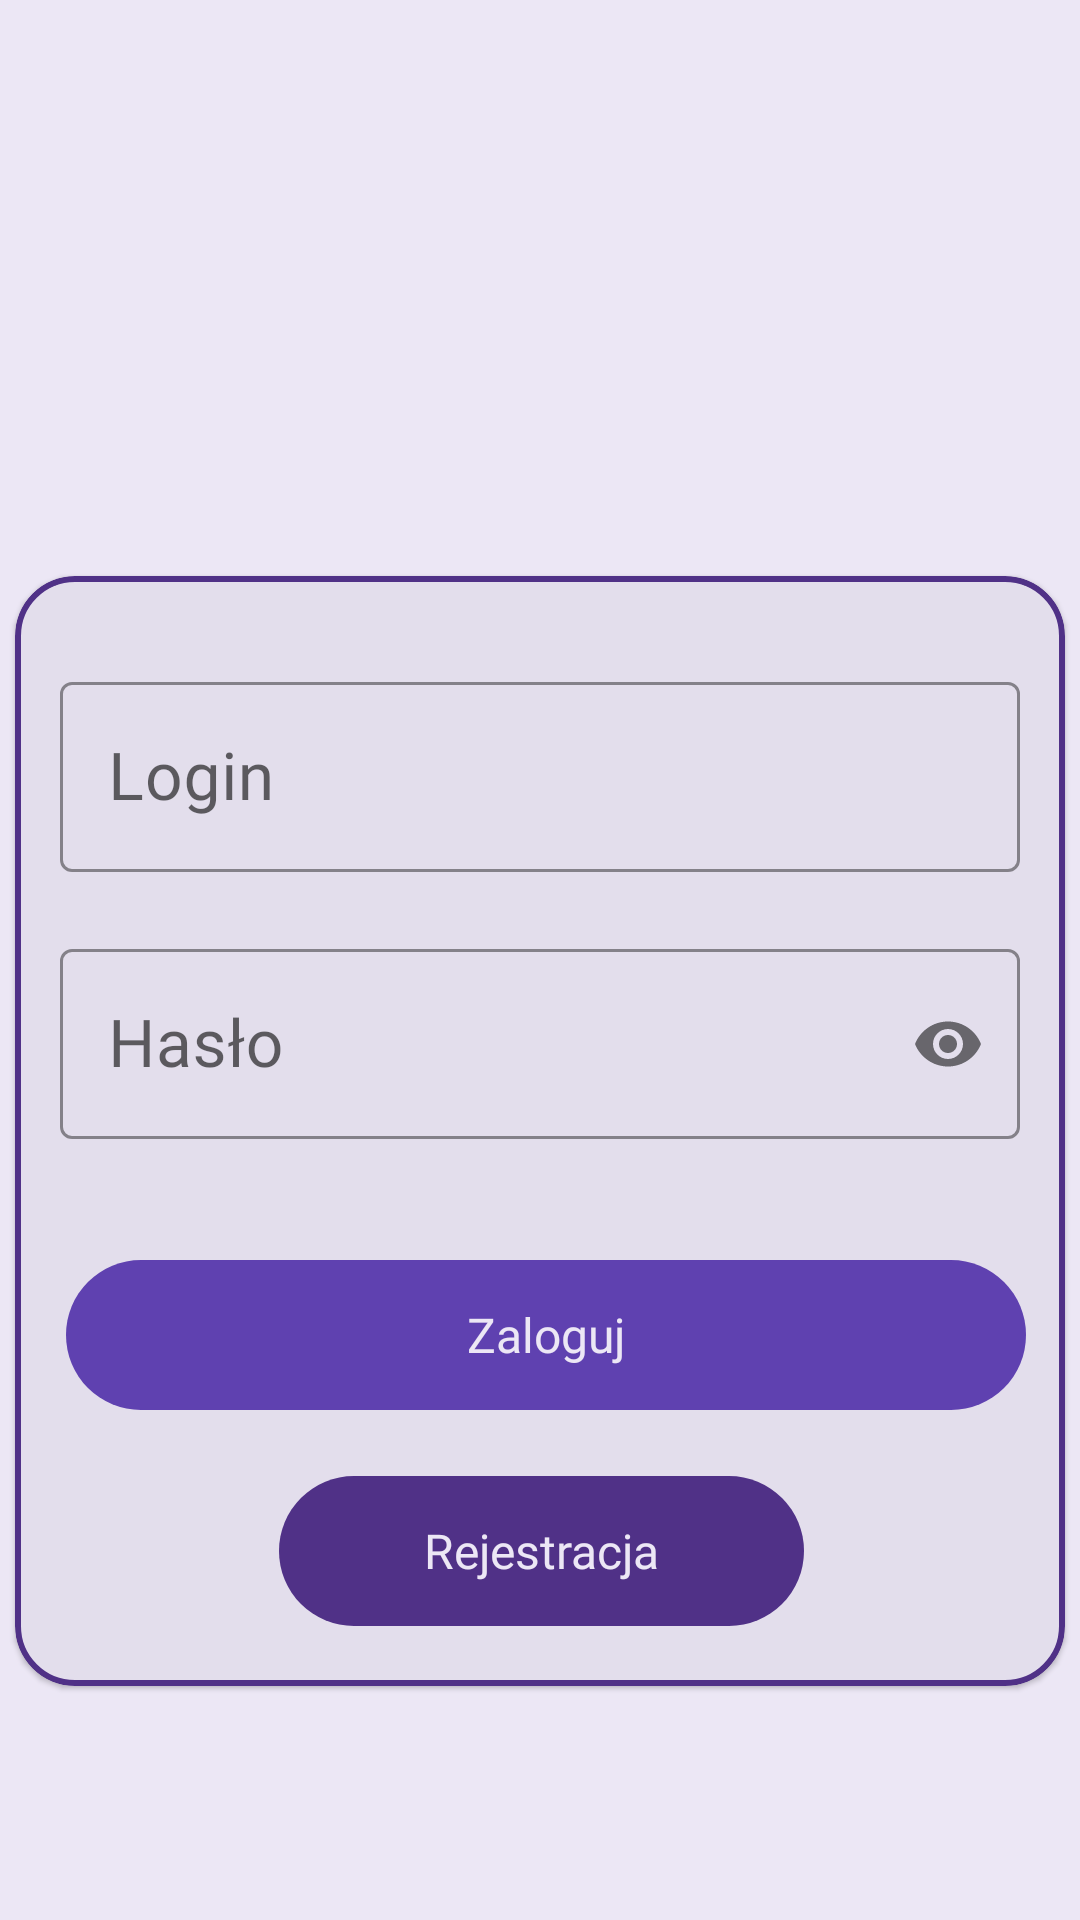

This screen was rendered from an Android layout file. Write that file and the resources it references.
<!-- AndroidManifest.xml: application theme AppTheme -->
<!-- res/layout/fragment_login.xml -->
<?xml version="1.0" encoding="utf-8"?>
<FrameLayout xmlns:android="http://schemas.android.com/apk/res/android"
    xmlns:app="http://schemas.android.com/apk/res-auto"
    xmlns:tools="http://schemas.android.com/tools"
    android:layout_width="match_parent"
    android:layout_height="match_parent"
    tools:context=".fragments.account.LoginFragment">

    <RelativeLayout xmlns:android="http://schemas.android.com/apk/res/android"
        android:layout_width="match_parent"
        android:layout_height="match_parent"
        android:background="@color/colorBaseBackground"
        android:gravity="center">


        <LinearLayout
            android:layout_width="match_parent"
            android:layout_height="match_parent"
            android:layout_alignParentBottom="true"
            android:gravity="center|top"
            android:orientation="vertical">


            <ScrollView xmlns:android="http://schemas.android.com/apk/res/android"
                android:layout_width="fill_parent"
                android:layout_height="fill_parent"
                android:fillViewport="true">

                <LinearLayout
                    android:layout_width="match_parent"
                    android:layout_height="match_parent"
                    android:layout_alignParentBottom="true"
                    android:gravity="center|top"
                    android:orientation="vertical">


                    <ImageView
                        android:id="@+id/logoImageView"
                        android:layout_width="130dp"
                        android:layout_height="124dp"
                        android:layout_marginTop="36dp"
                        app:layout_constraintEnd_toEndOf="parent"
                        app:layout_constraintHorizontal_bias="0.498"
                        app:layout_constraintStart_toStartOf="parent"
                        app:layout_constraintTop_toTopOf="parent"
                        app:srcCompat="@drawable/icon" />

                    <com.google.android.material.card.MaterialCardView
                        android:id="@+id/login_card_view"
                        android:layout_width="350dp"
                        android:layout_height="370dp"
                        android:layout_marginTop="32dp"
                        android:theme="@style/Theme.MaterialComponents.Light"
                        app:cardBackgroundColor="@color/colorLayoutBackgroundLightPurple"
                        app:cardCornerRadius="20dp"
                        app:strokeColor="@color/colorPrimaryDark"
                        app:strokeWidth="2dp">

                        <androidx.constraintlayout.widget.ConstraintLayout
                            android:layout_width="match_parent"
                            android:layout_height="match_parent">

                            <com.google.android.material.textfield.TextInputLayout
                                android:id="@+id/login_field_layout"
                                style="@style/TextInputLayout.OutlineBox.CustomFont"
                                android:layout_width="320dp"
                                android:layout_height="wrap_content"
                                android:layout_marginTop="30dp"
                                app:boxStrokeColor="@color/colorPrimaryDark"
                                app:errorEnabled="true"
                                app:layout_constraintEnd_toEndOf="parent"
                                app:layout_constraintHorizontal_bias="0.495"
                                app:layout_constraintStart_toStartOf="parent"
                                app:layout_constraintTop_toTopOf="parent">

                                <com.google.android.material.textfield.TextInputEditText
                                    android:id="@+id/login_field"
                                    android:layout_width="match_parent"
                                    android:layout_height="wrap_content"
                                    android:layout_marginTop="60dp"
                                    android:hint="@string/hint_login"
                                    android:inputType="text"
                                    android:textColor="@color/colorPrimaryDark"
                                    android:textSize="22sp" />
                            </com.google.android.material.textfield.TextInputLayout>

                            <com.google.android.material.textfield.TextInputLayout
                                android:id="@+id/password_field_layout"
                                style="@style/TextInputLayout.OutlineBox.CustomFont"
                                android:layout_width="320dp"
                                android:layout_height="wrap_content"
                                android:textColor="@color/colorPrimaryDark"
                                app:boxStrokeColor="@color/colorPrimaryDark"
                                app:errorEnabled="true"
                                app:layout_constraintEnd_toEndOf="parent"
                                app:layout_constraintHorizontal_bias="0.495"
                                app:layout_constraintStart_toStartOf="parent"
                                app:layout_constraintTop_toBottomOf="@+id/login_field_layout"
                                app:passwordToggleEnabled="true">

                                <com.google.android.material.textfield.TextInputEditText
                                    android:id="@+id/password_field"
                                    android:layout_width="match_parent"
                                    android:layout_height="wrap_content"
                                    android:layout_marginTop="24dp"
                                    android:fontFamily="@font/josefinsansregular"
                                    android:hint="@string/hint_password"
                                    android:inputType="textPassword"
                                    android:textColor="@color/colorPrimaryDark"
                                    android:textSize="22sp" />

                            </com.google.android.material.textfield.TextInputLayout>


                            <Button
                                android:id="@+id/login_button"
                                style="@style/Widget.AppCompat.Button.Borderless"
                                android:layout_width="320dp"
                                android:layout_height="50dp"
                                android:layout_marginTop="20dp"
                                android:background="@drawable/ligh_purple_button_background"
                                android:fontFamily="@font/josefinsansbold"
                                android:text="@string/login_button"
                                android:textAllCaps="false"
                                android:textColor="@color/colorBaseBackground"
                                android:textSize="16sp"
                                app:layout_constraintEnd_toEndOf="parent"
                                app:layout_constraintHorizontal_bias="0.568"
                                app:layout_constraintStart_toStartOf="parent"
                                app:layout_constraintTop_toBottomOf="@+id/password_field_layout" />

                            <Button
                                android:id="@+id/register_button"
                                style="@style/Widget.AppCompat.Button.Borderless"
                                android:layout_width="175dp"
                                android:layout_height="50dp"
                                android:layout_marginTop="92dp"
                                android:background="@drawable/dark_purple_button_background"
                                android:fontFamily="@font/josefinsansbold"
                                android:text="@string/registration_button"
                                android:textAllCaps="false"
                                android:textColor="@color/colorBaseBackground"
                                android:textSize="16sp"
                                app:layout_constraintEnd_toEndOf="parent"
                                app:layout_constraintHorizontal_bias="0.502"
                                app:layout_constraintStart_toStartOf="parent"
                                app:layout_constraintTop_toBottomOf="@+id/password_field_layout" />


                        </androidx.constraintlayout.widget.ConstraintLayout>


                    </com.google.android.material.card.MaterialCardView>

                </LinearLayout>


            </ScrollView>


        </LinearLayout>

    </RelativeLayout>

</FrameLayout>
<!-- resources referenced by this layout -->
<resources>
  <color name="colorBaseBackground">#ECE7F5</color>
  <color name="colorPrimaryDark">#503187</color>
  <!-- drawable dark_purple_button_background (drawable) -->
  <?xml version="1.0" encoding="utf-8"?>
  <shape xmlns:android="http://schemas.android.com/apk/res/android">
  
      <solid
          android:color="@color/colorPrimaryDark"
          />
  
      <corners
          android:radius="50dp"
          />
  
  
  </shape>
  <!-- drawable ligh_purple_button_background (drawable) -->
  <?xml version="1.0" encoding="utf-8"?>
  <shape xmlns:android="http://schemas.android.com/apk/res/android">
  
  <solid android:color="@color/colorPrimary" />
  
  <corners android:radius="50dp" />
  
  </shape>
  <string name="hint_login">Login</string>
  <string name="hint_password">Hasło</string>
  <string name="login_button">Zaloguj</string>
  <string name="registration_button">Rejestracja</string>
  <style name="TextInputLayout.OutlineBox.CustomFont" parent="Widget.MaterialComponents.TextInputLayout.OutlinedBox">
          <item name="android:windowSoftInputMode">adjustResize</item>
          <item name="android:theme">@style/ThemeOverlay.TextInputEditText.OutlinedBox.CustomFont</item>
      </style>
  <style name="AppTheme" parent="Theme.AppCompat.Light.NoActionBar">
          
          <item name="colorPrimary">@color/colorPrimary</item>
          <item name="colorPrimaryDark">@color/colorPrimaryDark</item>
      </style>
  <color name="colorPrimary">#5F41B0</color>
  <style name="ThemeOverlay.TextInputEditText.OutlinedBox.CustomFont" parent="ThemeOverlay.MaterialComponents.TextInputEditText.OutlinedBox">
          <item name="editTextStyle">@style/TextInputEditText.OutlinedBox.CustomFont</item>
      </style>
  <style name="TextInputEditText.OutlinedBox.CustomFont" parent="Widget.MaterialComponents.TextInputEditText.OutlinedBox">
          <item name="android:fontFamily">@font/josefinsansregular</item>
      </style>
</resources>
